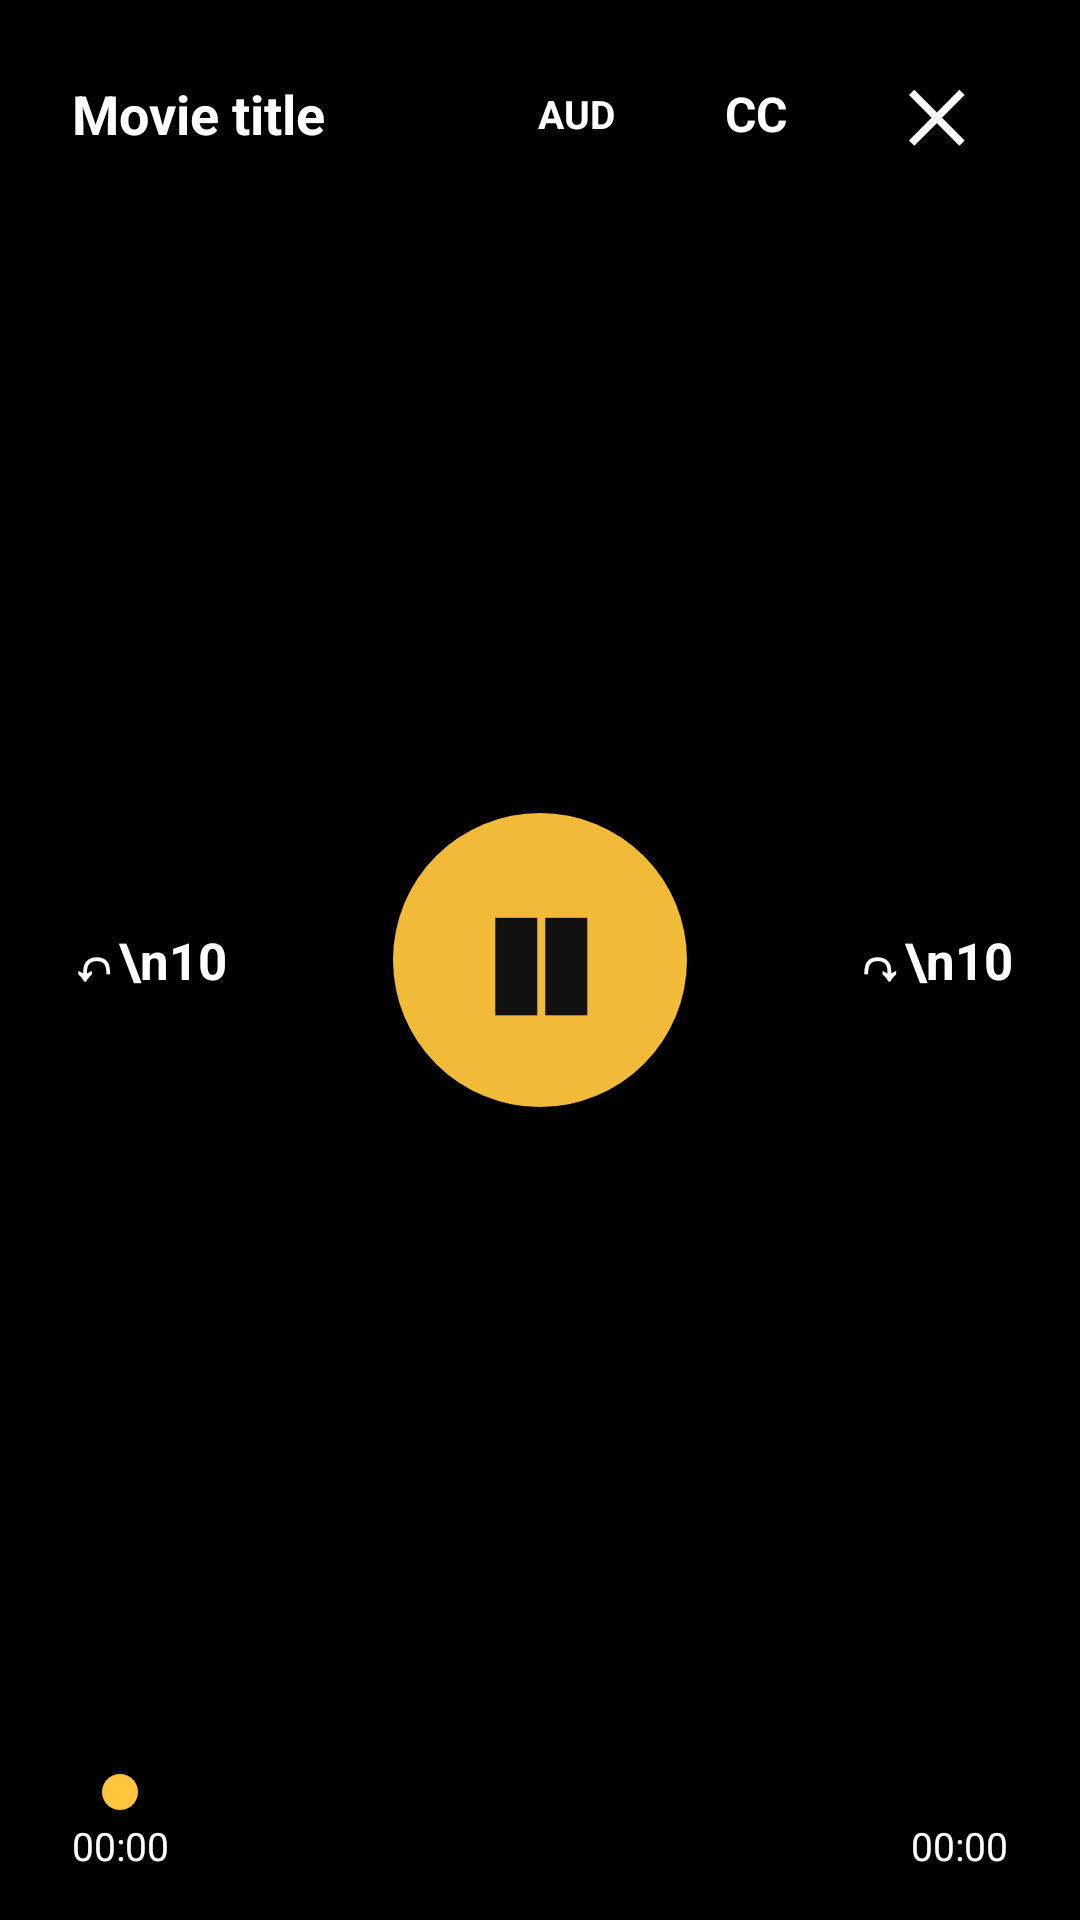

Reconstruct the res/layout file that produces this screen, plus the resources it refers to.
<!-- AndroidManifest.xml: application theme Theme.MovieParadiso -->
<!-- res/layout/activity_vlc_player.xml -->
<?xml version="1.0" encoding="utf-8"?>
<FrameLayout xmlns:android="http://schemas.android.com/apk/res/android"
    android:id="@+id/vlcPlayerRoot"
    android:layout_width="match_parent"
    android:layout_height="match_parent"
    android:background="#000000">

    <FrameLayout
        android:id="@+id/vlcVideoContainer"
        android:layout_width="match_parent"
        android:layout_height="match_parent"
        android:background="#000000" />

    <View
        android:id="@+id/topGradient"
        android:layout_width="match_parent"
        android:layout_height="120dp"
        android:layout_gravity="top"
        android:background="@drawable/bg_player_top_overlay" />

    <LinearLayout
        android:id="@+id/topControls"
        android:layout_width="match_parent"
        android:layout_height="76dp"
        android:layout_gravity="top"
        android:gravity="center_vertical"
        android:orientation="horizontal"
        android:paddingStart="24dp"
        android:paddingEnd="24dp">

        <TextView
            android:id="@+id/tvVlcPlayerTitle"
            android:layout_width="0dp"
            android:layout_height="wrap_content"
            android:layout_weight="1"
            android:ellipsize="end"
            android:maxLines="1"
            android:text="Movie title"
            android:textColor="#FFFFFF"
            android:textSize="18sp"
            android:textStyle="bold" />

        <TextView
            android:id="@+id/btnChooseAudioTrack"
            android:layout_width="48dp"
            android:layout_height="48dp"
            android:layout_marginEnd="12dp"
            android:background="@drawable/bg_player_circle_dark"
            android:gravity="center"
            android:text="AUD"
            android:textColor="#FFFFFF"
            android:textSize="13sp"
            android:textStyle="bold" />

        <TextView
            android:id="@+id/btnChooseSubtitle"
            android:layout_width="48dp"
            android:layout_height="48dp"
            android:layout_marginEnd="12dp"
            android:background="@drawable/bg_player_circle_dark"
            android:gravity="center"
            android:text="CC"
            android:textColor="#FFFFFF"
            android:textSize="16sp"
            android:textStyle="bold" />

        <TextView
            android:id="@+id/btnCloseVlcPlayer"
            android:layout_width="48dp"
            android:layout_height="48dp"
            android:background="@drawable/bg_player_circle_dark"
            android:gravity="center"
            android:text="✕"
            android:textColor="#FFFFFF"
            android:textSize="23sp"
            android:textStyle="bold" />

    </LinearLayout>

    <LinearLayout
        android:id="@+id/centerControls"
        android:layout_width="match_parent"
        android:layout_height="140dp"
        android:layout_gravity="center"
        android:gravity="center"
        android:orientation="horizontal">

        <TextView
            android:id="@+id/btnRewind"
            android:layout_width="76dp"
            android:layout_height="76dp"
            android:background="@drawable/bg_player_circle_dark"
            android:gravity="center"
            android:text="↶\n10"
            android:textColor="#FFFFFF"
            android:textSize="17sp"
            android:textStyle="bold" />

        <TextView
            android:id="@+id/btnPlayPause"
            android:layout_width="98dp"
            android:layout_height="98dp"
            android:layout_marginStart="44dp"
            android:layout_marginEnd="44dp"
            android:background="@drawable/bg_player_circle_gold"
            android:gravity="center"
            android:text="❚❚"
            android:textColor="#111111"
            android:textSize="34sp"
            android:textStyle="bold" />

        <TextView
            android:id="@+id/btnForward"
            android:layout_width="76dp"
            android:layout_height="76dp"
            android:background="@drawable/bg_player_circle_dark"
            android:gravity="center"
            android:text="↷\n10"
            android:textColor="#FFFFFF"
            android:textSize="17sp"
            android:textStyle="bold" />

    </LinearLayout>

    <View
        android:id="@+id/bottomGradient"
        android:layout_width="match_parent"
        android:layout_height="130dp"
        android:layout_gravity="bottom"
        android:background="@drawable/bg_player_bottom_overlay" />

    <LinearLayout
        android:id="@+id/bottomControls"
        android:layout_width="match_parent"
        android:layout_height="102dp"
        android:layout_gravity="bottom"
        android:gravity="bottom"
        android:orientation="vertical"
        android:paddingStart="24dp"
        android:paddingEnd="24dp"
        android:paddingBottom="16dp">

        <SeekBar
            android:id="@+id/seekBarPlayer"
            android:layout_width="match_parent"
            android:layout_height="wrap_content"
            android:max="1000"
            android:progress="0"
            android:progressTint="#FFC53D"
            android:thumbTint="#FFC53D" />

        <LinearLayout
            android:layout_width="match_parent"
            android:layout_height="wrap_content"
            android:gravity="center_vertical"
            android:orientation="horizontal">

            <TextView
                android:id="@+id/tvCurrentTime"
                android:layout_width="wrap_content"
                android:layout_height="wrap_content"
                android:text="00:00"
                android:textColor="#FFFFFF"
                android:textSize="13sp" />

            <View
                android:layout_width="0dp"
                android:layout_height="1dp"
                android:layout_weight="1" />

            <TextView
                android:id="@+id/tvDuration"
                android:layout_width="wrap_content"
                android:layout_height="wrap_content"
                android:text="00:00"
                android:textColor="#FFFFFF"
                android:textSize="13sp" />

        </LinearLayout>

    </LinearLayout>

</FrameLayout>
<!-- resources referenced by this layout -->
<resources>
  <!-- drawable bg_player_bottom_overlay (drawable) -->
  <?xml version="1.0" encoding="utf-8"?>
  <shape xmlns:android="http://schemas.android.com/apk/res/android">
  
      <gradient
          android:angle="90"
          android:startColor="#CC000000"
          android:centerColor="#66000000"
          android:endColor="#00000000" />
  
  </shape>
  <!-- drawable bg_player_circle_gold (drawable) -->
  <?xml version="1.0" encoding="utf-8"?>
  <shape xmlns:android="http://schemas.android.com/apk/res/android"
      android:shape="oval">
  
      <solid android:color="#F2FFC53D" />
  
  </shape>
  <!-- drawable bg_player_top_overlay (drawable) -->
  <?xml version="1.0" encoding="utf-8"?>
  <shape xmlns:android="http://schemas.android.com/apk/res/android">
  
      <gradient
          android:angle="270"
          android:startColor="#CC000000"
          android:centerColor="#66000000"
          android:endColor="#00000000" />
  
  </shape>
  <color name="app_primary">#E0A106</color>
  <color name="app_primary_dark">#C28800</color>
  <color name="app_primary_text">#1A1300</color>
  <color name="app_background">#F3F4F8</color>
  <color name="app_surface">#FFFFFF</color>
  <color name="app_text_primary">#15161C</color>
  <color name="app_danger">#C5362B</color>
  <color name="app_danger_text">#FFFFFF</color>
  <style name="ShapeAppearance.MP.Small" parent="ShapeAppearance.MaterialComponents.SmallComponent">
          <item name="cornerFamily">rounded</item>
          <item name="cornerSize">16dp</item>
      </style>
  <style name="ShapeAppearance.MP.Medium" parent="ShapeAppearance.MaterialComponents.MediumComponent">
          <item name="cornerFamily">rounded</item>
          <item name="cornerSize">22dp</item>
      </style>
  <style name="ShapeAppearance.MP.Large" parent="ShapeAppearance.MaterialComponents.LargeComponent">
          <item name="cornerFamily">rounded</item>
          <item name="cornerSize">28dp</item>
      </style>
  <style name="Widget.MP.Button" parent="Widget.MaterialComponents.Button.UnelevatedButton">
          <item name="android:insetTop">0dp</item>
          <item name="android:insetBottom">0dp</item>
          <item name="android:textAllCaps">false</item>
          <item name="android:letterSpacing">0.01</item>
          <item name="android:textSize">15sp</item>
          <item name="cornerRadius">16dp</item>
          <item name="rippleColor">#33FFFFFF</item>
      </style>
</resources>
